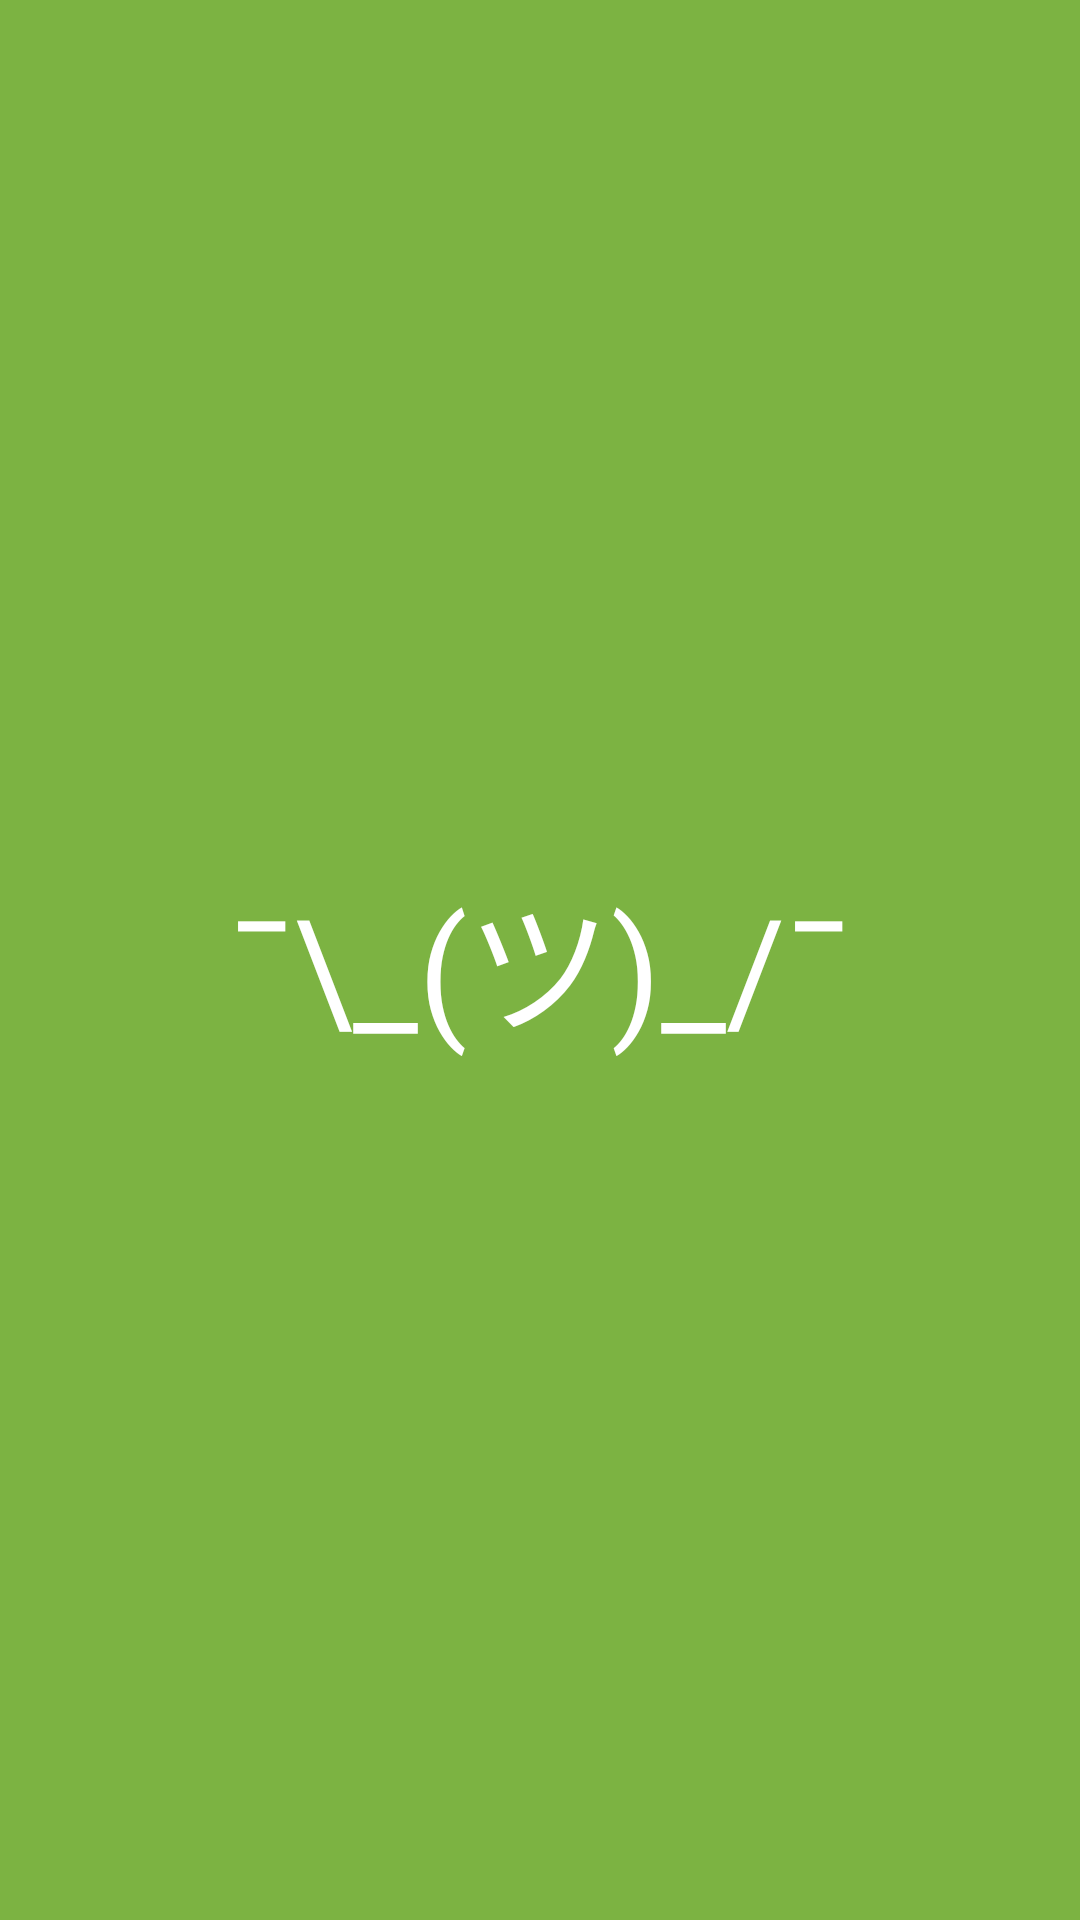

The Android layout XML behind this screen, and the referenced resources:
<!-- AndroidManifest.xml: application theme Shrug -->
<!-- res/layout/activity_main.xml -->
<?xml version="1.0" encoding="utf-8"?>
<FrameLayout
    xmlns:android="http://schemas.android.com/apk/res/android"
    android:id="@+id/bg"
    android:layout_width="match_parent"
    android:layout_height="match_parent"
    android:background="@drawable/main_bg">

    <TextView
        android:layout_width="wrap_content"
        android:layout_height="wrap_content"
        android:layout_gravity="center"
        android:textColor="#FFFFFF"
        android:textSize="48sp"
        android:singleLine="true"
        android:text="@string/shrug"/>
</FrameLayout>
<!-- resources referenced by this layout -->
<resources>
  <!-- drawable main_bg (drawable) -->
  <?xml version="1.0" encoding="utf-8"?>
  <ripple android:color="#7fffffff" xmlns:android="http://schemas.android.com/apk/res/android">
      <item>
          <color android:color="@color/green"/>
      </item>
  </ripple>
  <string name="shrug">¯\\_(ツ)_/¯</string>
  <style name="Shrug" parent="@android:style/Theme.Material.Light.NoActionBar">
          <item name="android:statusBarColor">@color/green_dark</item>
      </style>
  <color name="green">#7CB342</color>
  <color name="green_dark">#689F38</color>
</resources>
